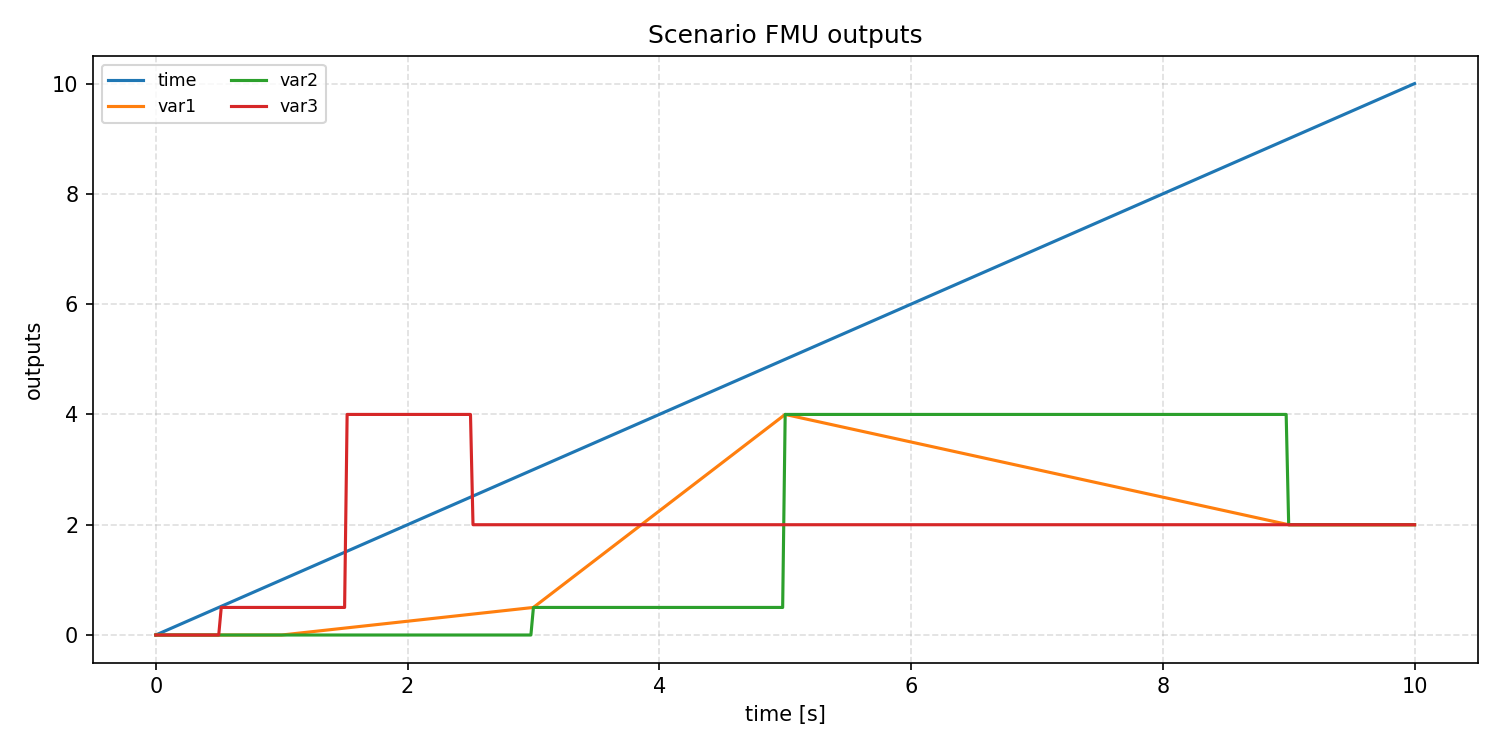

Data behind this chart, as committed beside it:
time, var1, var2, var3
0.0, 0.0, 0.0, 0.0
0.02, 0.0, 0.0, 0.0
0.04, 0.0, 0.0, 0.0
0.06, 0.0, 0.0, 0.0
0.08, 0.0, 0.0, 0.0
0.1, 0.0, 0.0, 0.0
0.12, 0.0, 0.0, 0.0
0.14, 0.0, 0.0, 0.0
0.16, 0.0, 0.0, 0.0
0.18, 0.0, 0.0, 0.0
0.2, 0.0, 0.0, 0.0
0.22, 0.0, 0.0, 0.0
0.24, 0.0, 0.0, 0.0
0.26, 0.0, 0.0, 0.0
0.28, 0.0, 0.0, 0.0
0.3, 0.0, 0.0, 0.0
0.32, 0.0, 0.0, 0.0
0.34, 0.0, 0.0, 0.0
0.36, 0.0, 0.0, 0.0
0.38, 0.0, 0.0, 0.0
0.4, 0.0, 0.0, 0.0
0.42, 0.0, 0.0, 0.0
0.44, 0.0, 0.0, 0.0
0.46, 0.0, 0.0, 0.0
0.48, 0.0, 0.0, 0.0
0.5, 0.0, 0.0, 0.0
0.52, 0.0, 0.0, 0.5
0.54, 0.0, 0.0, 0.5
0.56, 0.0, 0.0, 0.5
0.58, 0.0, 0.0, 0.5
0.6, 0.0, 0.0, 0.5
0.62, 0.0, 0.0, 0.5
0.64, 0.0, 0.0, 0.5
0.66, 0.0, 0.0, 0.5
0.68, 0.0, 0.0, 0.5
0.7, 0.0, 0.0, 0.5
0.72, 0.0, 0.0, 0.5
0.74, 0.0, 0.0, 0.5
0.76, 0.0, 0.0, 0.5
0.78, 0.0, 0.0, 0.5
0.8, 0.0, 0.0, 0.5
0.82, 0.0, 0.0, 0.5
0.84, 0.0, 0.0, 0.5
0.86, 0.0, 0.0, 0.5
0.88, 0.0, 0.0, 0.5
0.9, 0.0, 0.0, 0.5
0.92, 0.0, 0.0, 0.5
0.94, 0.0, 0.0, 0.5
0.96, 0.0, 0.0, 0.5
0.98, 0.0, 0.0, 0.5
1.0, 0.0, 0.0, 0.5
1.02, 0.005, 0.0, 0.5
1.04, 0.01, 0.0, 0.5
1.06, 0.015, 0.0, 0.5
1.08, 0.02, 0.0, 0.5
1.1, 0.025, 0.0, 0.5
1.12, 0.03, 0.0, 0.5
1.14, 0.035, 0.0, 0.5
1.16, 0.04, 0.0, 0.5
1.18, 0.045, 0.0, 0.5
... 441 more rows
